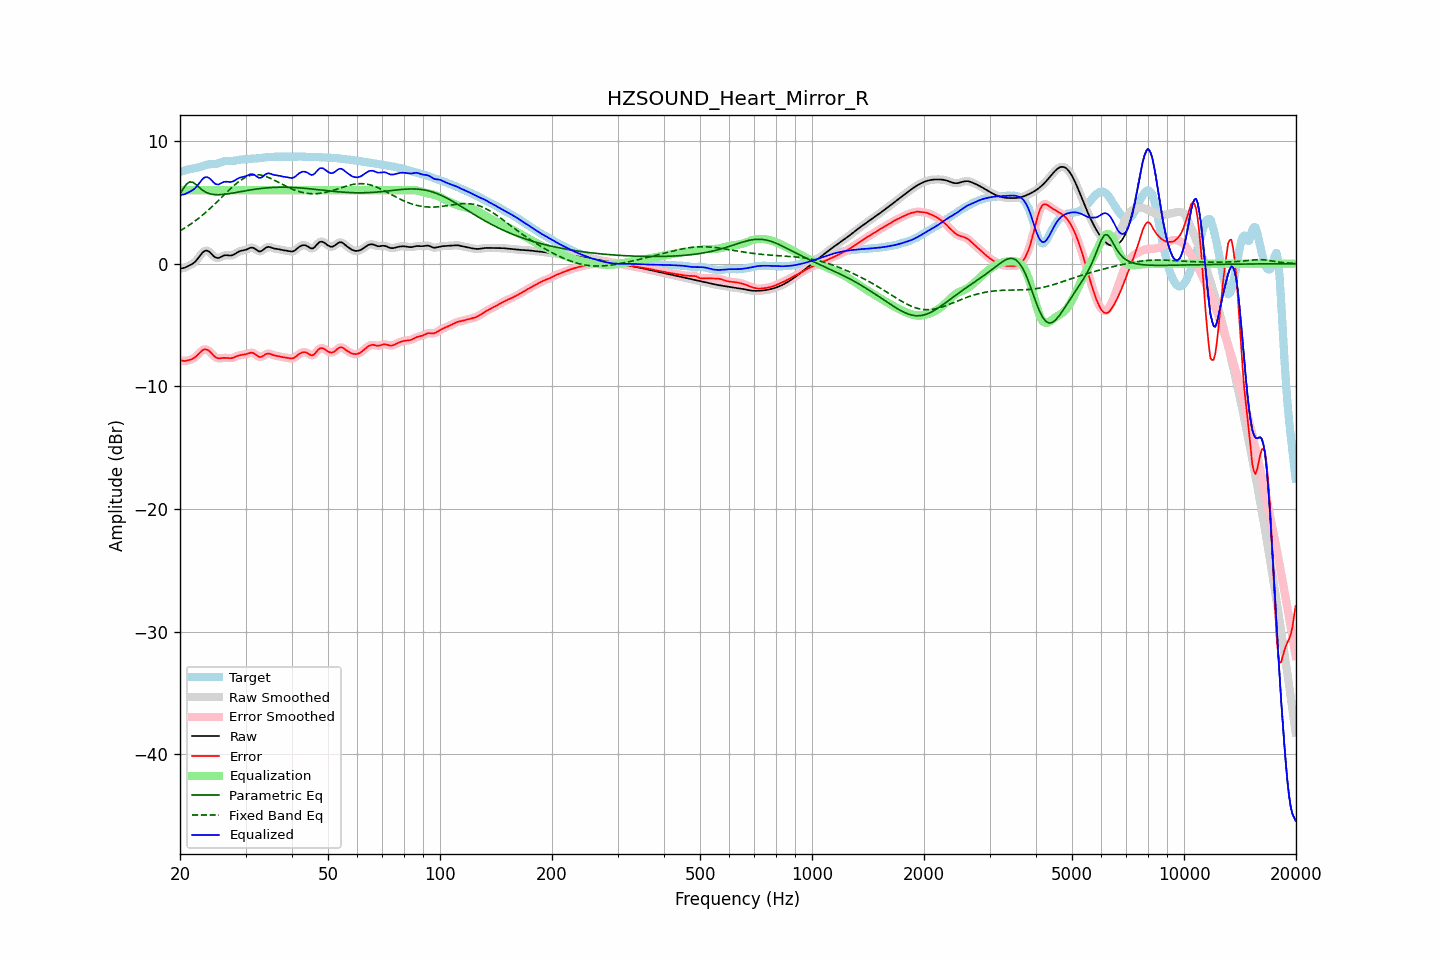

Source data for this figure (header and first rows):
frequency, raw, error, smoothed, error_smoothed, equalization, parametric_eq, fixed_band_eq, equalized_raw, equalized_smoothed, target
20.00, -0.41, -7.89, -0.41, -7.88, 6.00, 5.68, 2.68, 5.59, 5.59, 7.48
20.20, -0.38, -7.90, -0.39, -7.91, 6.00, 5.90, 2.75, 5.62, 5.61, 7.52
20.40, -0.36, -7.92, -0.36, -7.93, 6.00, 6.12, 2.83, 5.64, 5.64, 7.57
20.61, -0.33, -7.94, -0.32, -7.93, 6.00, 6.30, 2.91, 5.67, 5.68, 7.61
20.81, -0.27, -7.91, -0.27, -7.92, 6.00, 6.48, 2.99, 5.73, 5.73, 7.65
21.02, -0.20, -7.88, -0.21, -7.89, 6.00, 6.58, 3.08, 5.80, 5.79, 7.68
21.23, -0.14, -7.85, -0.14, -7.85, 6.00, 6.67, 3.17, 5.86, 5.86, 7.71
21.44, -0.07, -7.80, -0.07, -7.80, 6.00, 6.66, 3.26, 5.93, 5.93, 7.74
21.66, 0.02, -7.74, 0.01, -7.74, 6.00, 6.64, 3.35, 6.02, 6.01, 7.76
21.87, 0.11, -7.67, 0.12, -7.66, 6.00, 6.55, 3.45, 6.11, 6.12, 7.78
22.09, 0.24, -7.56, 0.25, -7.56, 6.00, 6.45, 3.54, 6.24, 6.25, 7.80
22.31, 0.40, -7.43, 0.40, -7.43, 6.00, 6.33, 3.64, 6.40, 6.40, 7.83
22.54, 0.57, -7.30, 0.57, -7.30, 6.00, 6.21, 3.74, 6.57, 6.57, 7.87
22.76, 0.74, -7.17, 0.74, -7.17, 6.00, 6.10, 3.85, 6.74, 6.74, 7.91
22.99, 0.90, -7.06, 0.89, -7.06, 6.00, 6.00, 3.96, 6.90, 6.89, 7.96
23.22, 1.01, -7.00, 1.01, -7.00, 6.00, 5.91, 4.07, 7.01, 7.01, 8.01
23.45, 1.06, -6.99, 1.06, -6.99, 6.00, 5.83, 4.18, 7.06, 7.06, 8.05
23.69, 1.06, -7.02, 1.06, -7.03, 6.00, 5.78, 4.30, 7.06, 7.06, 8.08
23.92, 0.99, -7.11, 0.99, -7.11, 6.00, 5.72, 4.42, 6.99, 6.99, 8.10
24.16, 0.89, -7.23, 0.88, -7.23, 6.00, 5.69, 4.54, 6.89, 6.88, 8.11
24.40, 0.75, -7.37, 0.75, -7.37, 6.00, 5.66, 4.66, 6.75, 6.75, 8.12
24.65, 0.61, -7.51, 0.62, -7.50, 6.00, 5.64, 4.78, 6.61, 6.62, 8.12
24.89, 0.51, -7.62, 0.52, -7.61, 6.00, 5.63, 4.91, 6.51, 6.52, 8.13
25.14, 0.47, -7.68, 0.47, -7.69, 6.00, 5.62, 5.04, 6.47, 6.47, 8.15
25.39, 0.46, -7.73, 0.47, -7.72, 6.00, 5.62, 5.16, 6.46, 6.47, 8.19
25.65, 0.52, -7.72, 0.52, -7.72, 6.00, 5.63, 5.29, 6.52, 6.52, 8.24
25.91, 0.59, -7.70, 0.59, -7.70, 6.00, 5.64, 5.42, 6.59, 6.59, 8.29
26.16, 0.65, -7.68, 0.65, -7.69, 6.00, 5.65, 5.55, 6.65, 6.65, 8.34
26.43, 0.69, -7.68, 0.68, -7.68, 6.00, 5.66, 5.68, 6.69, 6.68, 8.37
26.69, 0.69, -7.69, 0.69, -7.69, 6.00, 5.68, 5.81, 6.69, 6.69, 8.38
26.96, 0.68, -7.70, 0.68, -7.70, 6.00, 5.70, 5.94, 6.68, 6.68, 8.38
27.23, 0.67, -7.71, 0.67, -7.71, 6.00, 5.72, 6.06, 6.67, 6.67, 8.38
27.50, 0.67, -7.70, 0.68, -7.70, 6.00, 5.74, 6.19, 6.67, 6.68, 8.37
27.77, 0.71, -7.67, 0.72, -7.67, 6.00, 5.76, 6.31, 6.71, 6.72, 8.38
28.05, 0.78, -7.62, 0.78, -7.62, 6.00, 5.79, 6.42, 6.78, 6.78, 8.40
28.33, 0.87, -7.56, 0.86, -7.56, 6.00, 5.81, 6.53, 6.87, 6.86, 8.43
28.62, 0.95, -7.51, 0.94, -7.51, 6.00, 5.84, 6.64, 6.95, 6.94, 8.46
28.90, 1.01, -7.47, 1.01, -7.47, 6.00, 5.86, 6.73, 7.01, 7.01, 8.48
29.19, 1.05, -7.44, 1.05, -7.44, 6.00, 5.88, 6.83, 7.05, 7.05, 8.49
29.48, 1.08, -7.43, 1.08, -7.43, 6.00, 5.91, 6.91, 7.08, 7.08, 8.50
29.78, 1.10, -7.41, 1.10, -7.41, 6.00, 5.93, 6.99, 7.10, 7.10, 8.51
30.08, 1.14, -7.38, 1.14, -7.38, 6.00, 5.95, 7.05, 7.14, 7.14, 8.52
30.38, 1.19, -7.34, 1.20, -7.33, 6.00, 5.98, 7.12, 7.19, 7.20, 8.53
30.68, 1.26, -7.29, 1.26, -7.29, 6.00, 6.00, 7.16, 7.26, 7.26, 8.55
30.99, 1.30, -7.26, 1.30, -7.27, 6.00, 6.02, 7.20, 7.30, 7.30, 8.56
31.30, 1.31, -7.27, 1.30, -7.27, 6.00, 6.04, 7.23, 7.31, 7.30, 8.58
31.61, 1.27, -7.31, 1.26, -7.32, 6.00, 6.06, 7.25, 7.27, 7.26, 8.58
31.93, 1.18, -7.40, 1.18, -7.41, 6.00, 6.08, 7.26, 7.18, 7.18, 8.58
32.24, 1.09, -7.50, 1.09, -7.50, 6.00, 6.10, 7.26, 7.09, 7.09, 8.59
32.57, 1.01, -7.59, 1.02, -7.58, 6.00, 6.11, 7.25, 7.01, 7.02, 8.60
32.89, 1.00, -7.62, 1.01, -7.61, 6.00, 6.13, 7.23, 7.00, 7.01, 8.62
33.22, 1.06, -7.58, 1.06, -7.57, 6.00, 6.15, 7.21, 7.06, 7.06, 8.64
33.55, 1.16, -7.50, 1.16, -7.50, 6.00, 6.16, 7.17, 7.16, 7.16, 8.66
33.89, 1.27, -7.40, 1.26, -7.41, 6.00, 6.17, 7.13, 7.27, 7.26, 8.67
34.23, 1.34, -7.35, 1.33, -7.35, 6.00, 6.18, 7.09, 7.34, 7.33, 8.68
34.57, 1.37, -7.32, 1.36, -7.33, 6.00, 6.19, 7.03, 7.37, 7.36, 8.70
34.92, 1.35, -7.35, 1.35, -7.36, 6.00, 6.20, 6.98, 7.35, 7.35, 8.70
35.27, 1.31, -7.41, 1.31, -7.40, 6.00, 6.21, 6.92, 7.31, 7.31, 8.71
35.62, 1.26, -7.46, 1.27, -7.45, 6.00, 6.22, 6.85, 7.26, 7.27, 8.72
35.97, 1.23, -7.49, 1.23, -7.49, 6.00, 6.23, 6.78, 7.23, 7.23, 8.72
... 635 more rows
